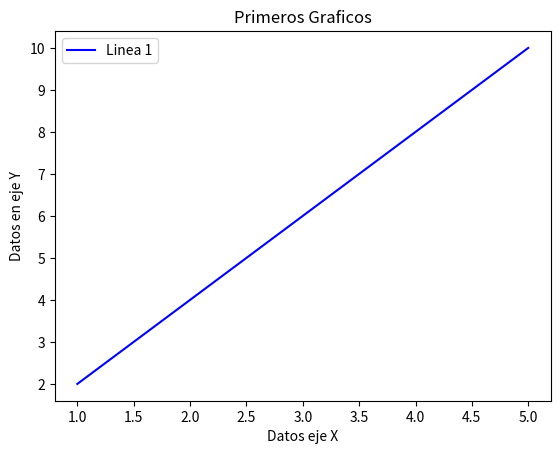

This figure's Python source:
import matplotlib
import matplotlib.pyplot as plt

x = [1,2,3,4,5]
y = [2,4,6,8,10]

nombre_linea = "Linea 1"
plt.plot(x,y,label=nombre_linea,color="blue")

# agregar parametros
plt.title("Primeros Graficos")
plt.xlabel("Datos eje X")
plt.ylabel("Datos en eje Y")
plt.legend()
plt.show()